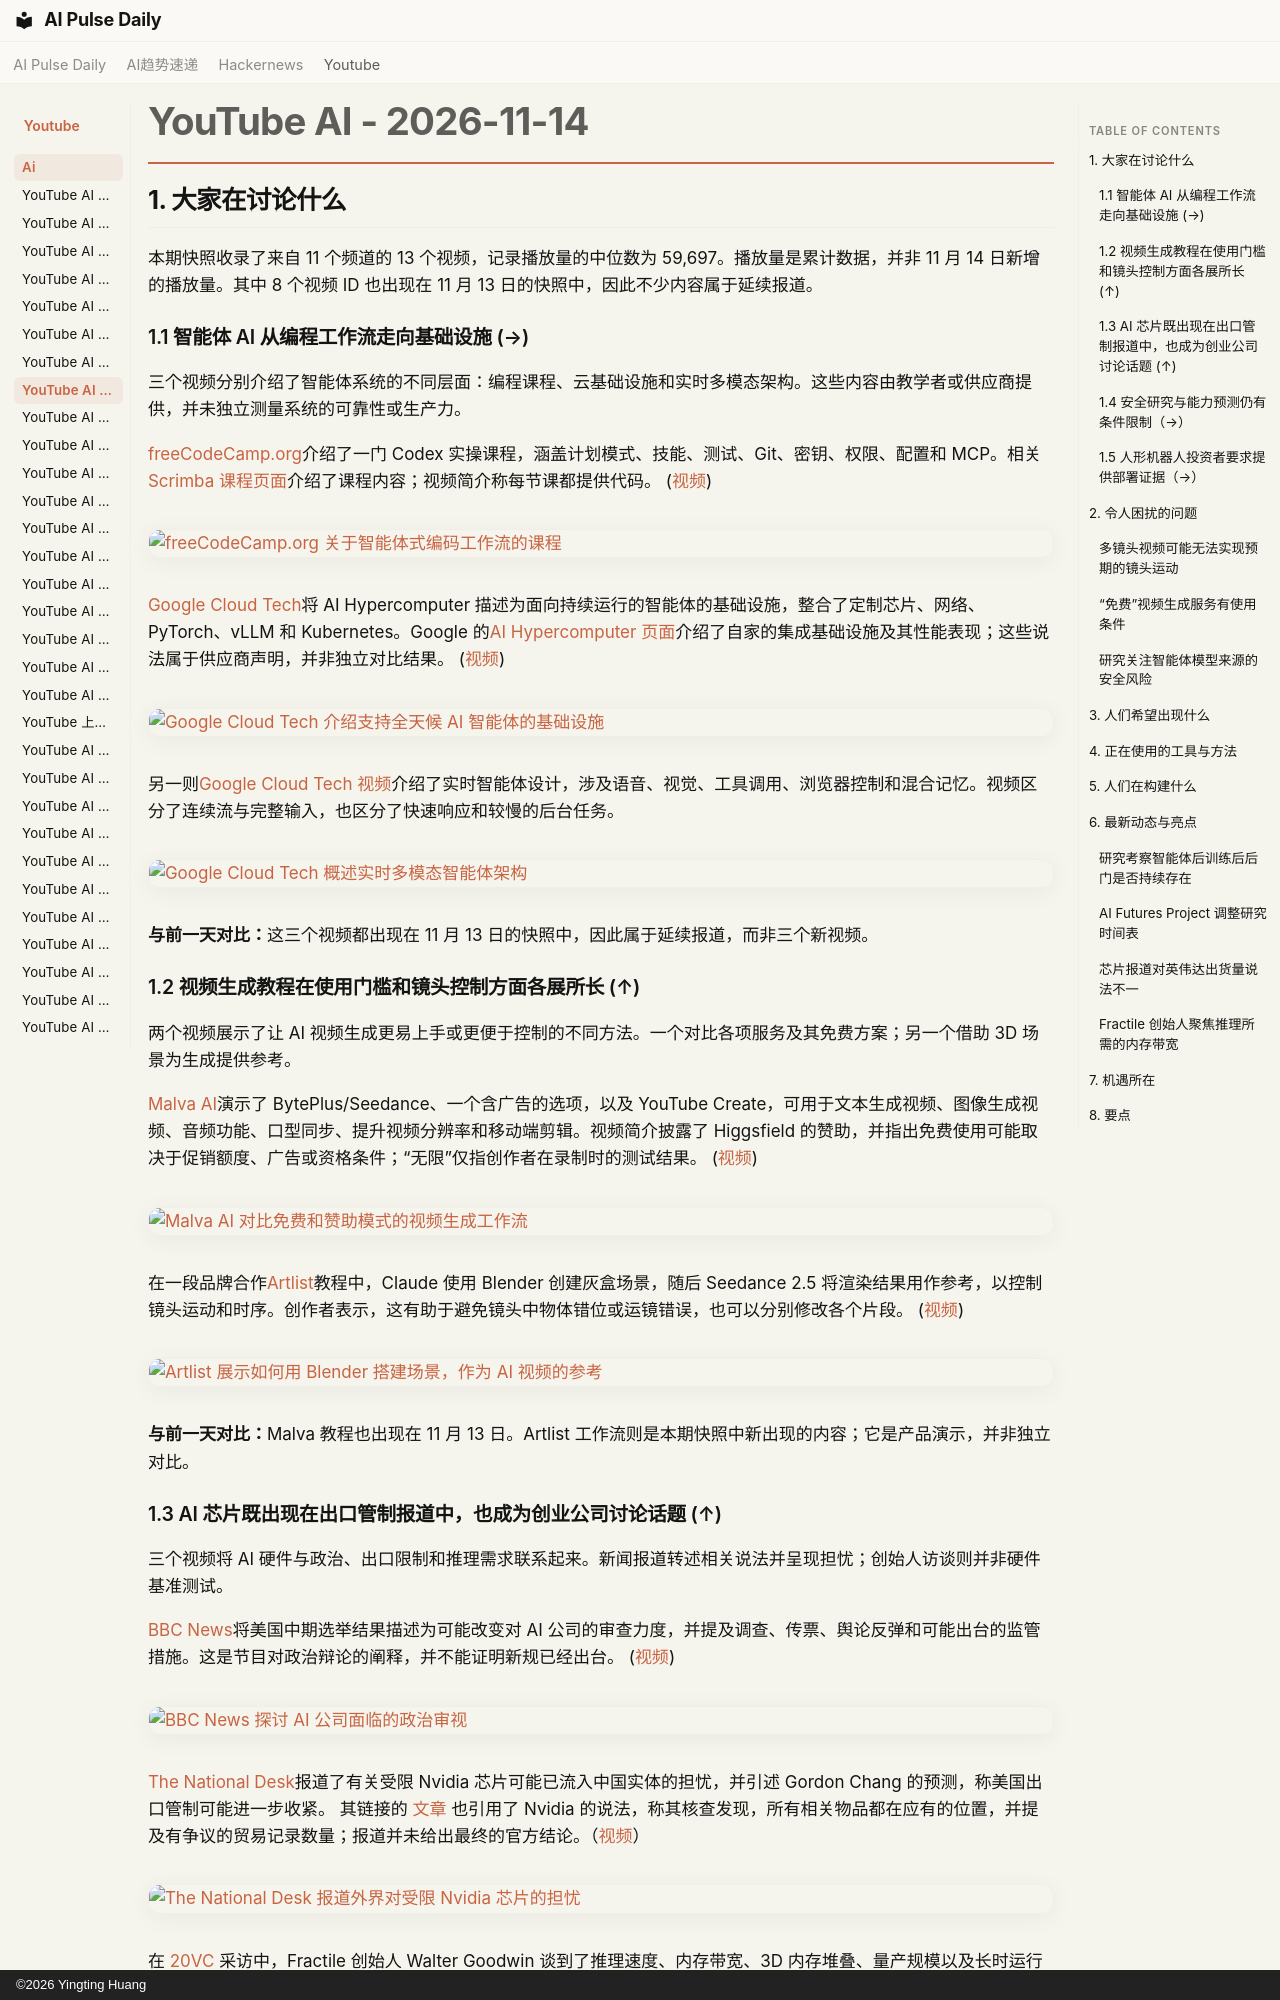

repository: vibewatch/vibewatch.github.io · page: youtube/ai/2026-11-14.zh/index.html · generator: mkdocs · copyright: ©2026 Yingting Huang

# YouTube AI - 2026-11-14

## 1. 大家在讨论什么

本期快照收录了来自 11 个频道的 13 个视频，记录播放量的中位数为 59,697。播放量是累计数据，并非 11 月 14 日新增的播放量。其中 8 个视频 ID 也出现在 11 月 13 日的快照中，因此不少内容属于延续报道。

### 1.1 智能体 AI 从编程工作流走向基础设施 (→)

三个视频分别介绍了智能体系统的不同层面：编程课程、云基础设施和实时多模态架构。这些内容由教学者或供应商提供，并未独立测量系统的可靠性或生产力。

[freeCodeCamp.org](https://www.youtube.com/channel/UC8butISFwT-Wl7EV0hUK0BQ)介绍了一门 Codex 实操课程，涵盖计划模式、技能、测试、Git、密钥、权限、配置和 MCP。相关[Scrimba 课程页面](https://scrimba.com/learn-agentic-coding-c0g68l84pg?via=scrimbafcc)介绍了课程内容；视频简介称每节课都提供代码。 ([视频](https://www.youtube.com/watch?v=ajfQWhGQGLE))

[![freeCodeCamp.org 关于智能体式编码工作流的课程](https://i.ytimg.com/vi/ajfQWhGQGLE/maxresdefault.jpg)](https://www.youtube.com/watch?v=ajfQWhGQGLE)

[Google Cloud Tech](https://www.youtube.com/channel/UCJS9pqu9BzkAMNTmzNMNhvg)将 AI Hypercomputer 描述为面向持续运行的智能体的基础设施，整合了定制芯片、网络、PyTorch、vLLM 和 Kubernetes。Google 的[AI Hypercomputer 页面](https://g.dev/ai/ai-hypercomputer)介绍了自家的集成基础设施及其性能表现；这些说法属于供应商声明，并非独立对比结果。 ([视频](https://www.youtube.com/watch?v=pabDkNR7jIs))

[![Google Cloud Tech 介绍支持全天候 AI 智能体的基础设施](https://i.ytimg.com/vi/pabDkNR7jIs/maxresdefault.jpg)](https://www.youtube.com/watch?v=pabDkNR7jIs)

另一则[Google Cloud Tech 视频](https://www.youtube.com/watch?v=gg-gXO0tIUY)介绍了实时智能体设计，涉及语音、视觉、工具调用、浏览器控制和混合记忆。视频区分了连续流与完整输入，也区分了快速响应和较慢的后台任务。

[![Google Cloud Tech 概述实时多模态智能体架构](https://i.ytimg.com/vi/gg-gXO0tIUY/maxresdefault.jpg)](https://www.youtube.com/watch?v=gg-gXO0tIUY)

**与前一天对比：**这三个视频都出现在 11 月 13 日的快照中，因此属于延续报道，而非三个新视频。

### 1.2 视频生成教程在使用门槛和镜头控制方面各展所长 (↑)

两个视频展示了让 AI 视频生成更易上手或更便于控制的不同方法。一个对比各项服务及其免费方案；另一个借助 3D 场景为生成提供参考。

[Malva AI](https://www.youtube.com/channel/UCv3ZocWMnZw3aljHs4irOzA)演示了 BytePlus/Seedance、一个含广告的选项，以及 YouTube Create，可用于文本生成视频、图像生成视频、音频功能、口型同步、提升视频分辨率和移动端剪辑。视频简介披露了 Higgsfield 的赞助，并指出免费使用可能取决于促销额度、广告或资格条件；“无限”仅指创作者在录制时的测试结果。 ([视频](https://www.youtube.com/watch?v=mNsR_KfjZpY))

[![Malva AI 对比免费和赞助模式的视频生成工作流](https://i.ytimg.com/vi/mNsR_KfjZpY/maxresdefault.jpg)](https://www.youtube.com/watch?v=mNsR_KfjZpY)

在一段品牌合作[Artlist](https://www.youtube.com/channel/UCXNK0IHTX0BoktdtKjqIWoA)教程中，Claude 使用 Blender 创建灰盒场景，随后 Seedance 2.5 将渲染结果用作参考，以控制镜头运动和时序。创作者表示，这有助于避免镜头中物体错位或运镜错误，也可以分别修改各个片段。 ([视频](https://www.youtube.com/watch?v=b5RI-tdtyE0))

[![Artlist 展示如何用 Blender 搭建场景，作为 AI 视频的参考](https://i.ytimg.com/vi/b5RI-tdtyE0/maxresdefault.jpg)](https://www.youtube.com/watch?v=b5RI-tdtyE0)

**与前一天对比：**Malva 教程也出现在 11 月 13 日。Artlist 工作流则是本期快照中新出现的内容；它是产品演示，并非独立对比。
